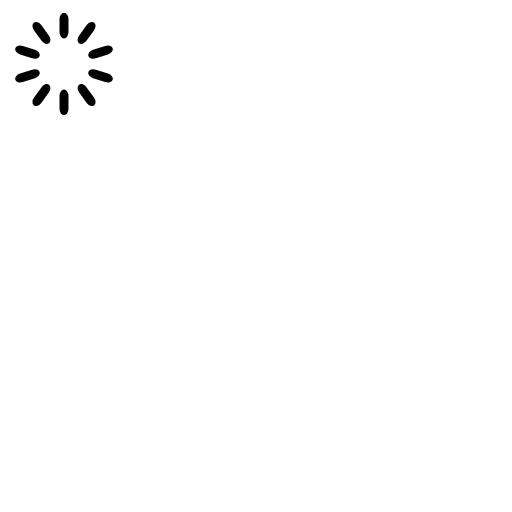
t = 0.00 s
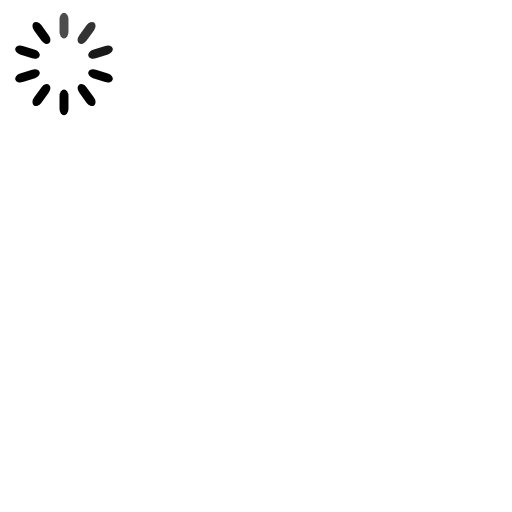
t = 0.30 s
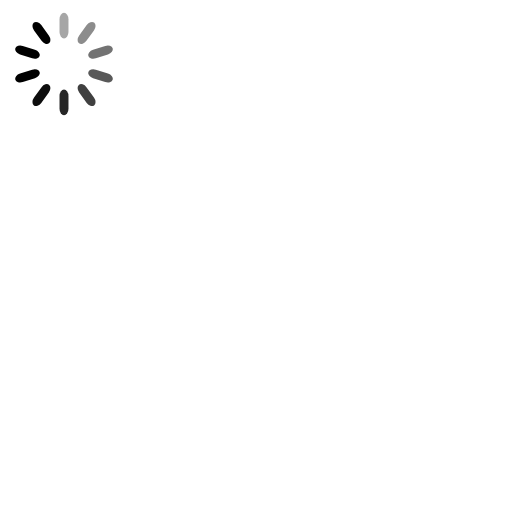
t = 0.65 s
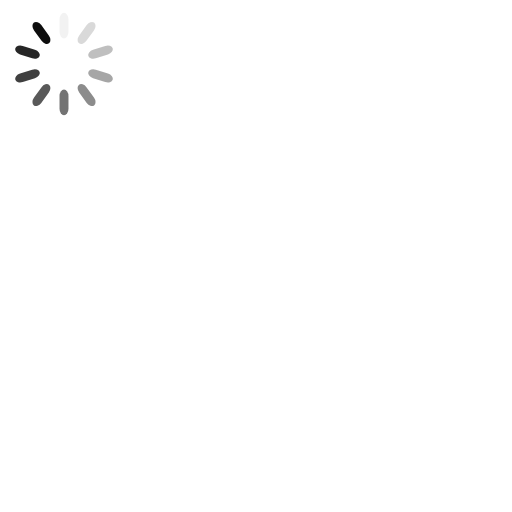
t = 0.95 s
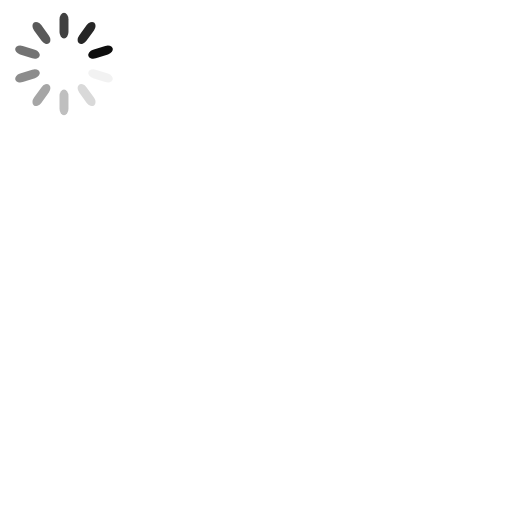
t = 1.25 s
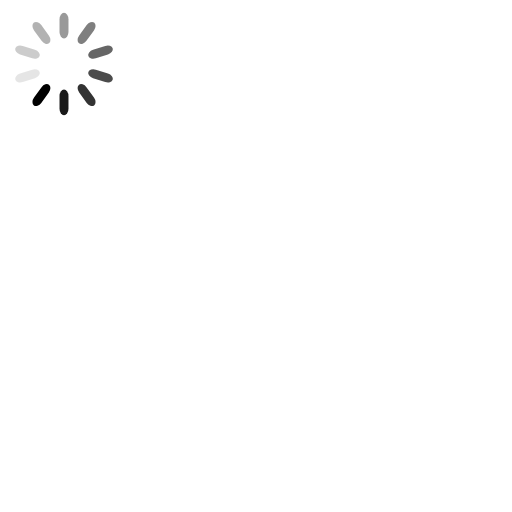
t = 1.60 s

The animated SVG that drew these frames (rendered in a browser with its animation timeline set to each time). Animation: 10 SMIL elements (animate=10); one cycle of 1.90 s, repeats indefinitely.

<svg width='60px' height='60px' xmlns="http://www.w3.org/2000/svg" viewBox="0 0 400 400" preserveAspectRatio="xMidYMid" class="uil-default"><rect x="175" y="175" width="50" height="50" fill="none" class="bk"></rect><rect  x='46.5' y='40' width='7' height='20' rx='5' ry='5' fill='#000000' transform='rotate(0 50 50) translate(0 -30)'>  <animate attributeName='opacity' from='1' to='0' dur='1s' begin='0s' repeatCount='indefinite'/></rect><rect  x='46.5' y='40' width='7' height='20' rx='5' ry='5' fill='#000000' transform='rotate(36 50 50) translate(0 -30)'>  <animate attributeName='opacity' from='1' to='0' dur='1s' begin='0.1s' repeatCount='indefinite'/></rect><rect  x='46.5' y='40' width='7' height='20' rx='5' ry='5' fill='#000000' transform='rotate(72 50 50) translate(0 -30)'>  <animate attributeName='opacity' from='1' to='0' dur='1s' begin='0.2s' repeatCount='indefinite'/></rect><rect  x='46.5' y='40' width='7' height='20' rx='5' ry='5' fill='#000000' transform='rotate(108 50 50) translate(0 -30)'>  <animate attributeName='opacity' from='1' to='0' dur='1s' begin='0.3s' repeatCount='indefinite'/></rect><rect  x='46.5' y='40' width='7' height='20' rx='5' ry='5' fill='#000000' transform='rotate(144 50 50) translate(0 -30)'>  <animate attributeName='opacity' from='1' to='0' dur='1s' begin='0.4s' repeatCount='indefinite'/></rect><rect  x='46.5' y='40' width='7' height='20' rx='5' ry='5' fill='#000000' transform='rotate(180 50 50) translate(0 -30)'>  <animate attributeName='opacity' from='1' to='0' dur='1s' begin='0.5s' repeatCount='indefinite'/></rect><rect  x='46.5' y='40' width='7' height='20' rx='5' ry='5' fill='#000000' transform='rotate(216 50 50) translate(0 -30)'>  <animate attributeName='opacity' from='1' to='0' dur='1s' begin='0.6s' repeatCount='indefinite'/></rect><rect  x='46.5' y='40' width='7' height='20' rx='5' ry='5' fill='#000000' transform='rotate(252 50 50) translate(0 -30)'>  <animate attributeName='opacity' from='1' to='0' dur='1s' begin='0.7s' repeatCount='indefinite'/></rect><rect  x='46.5' y='40' width='7' height='20' rx='5' ry='5' fill='#000000' transform='rotate(288 50 50) translate(0 -30)'>  <animate attributeName='opacity' from='1' to='0' dur='1s' begin='0.8s' repeatCount='indefinite'/></rect><rect  x='46.5' y='40' width='7' height='20' rx='5' ry='5' fill='#000000' transform='rotate(324 50 50) translate(0 -30)'>  <animate attributeName='opacity' from='1' to='0' dur='1s' begin='0.9s' repeatCount='indefinite'/></rect></svg>
